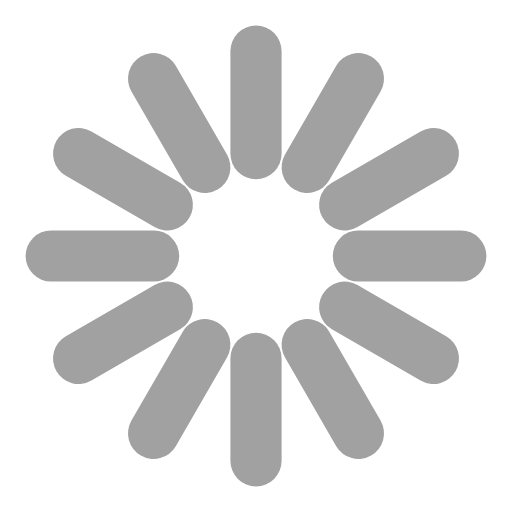
t = 0.00 s
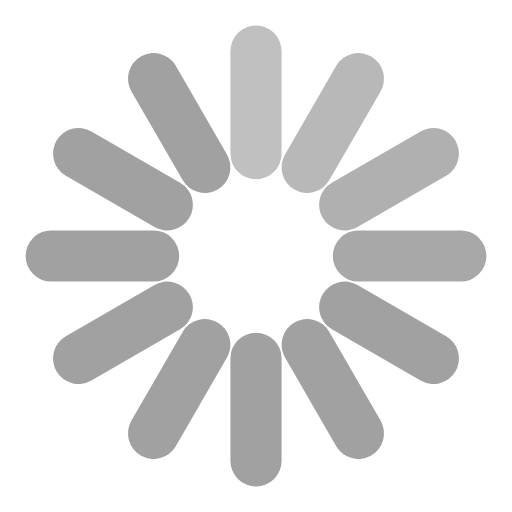
t = 0.33 s
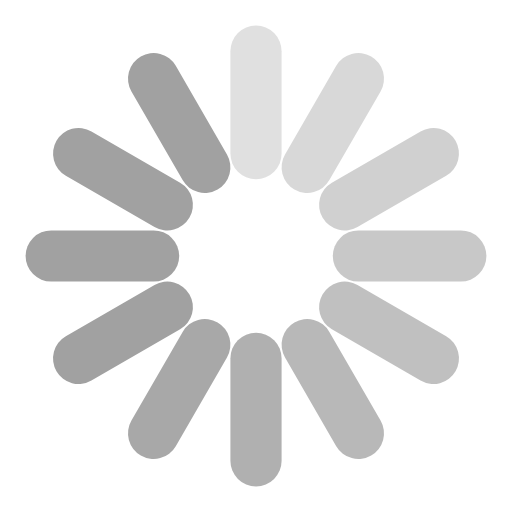
t = 0.67 s
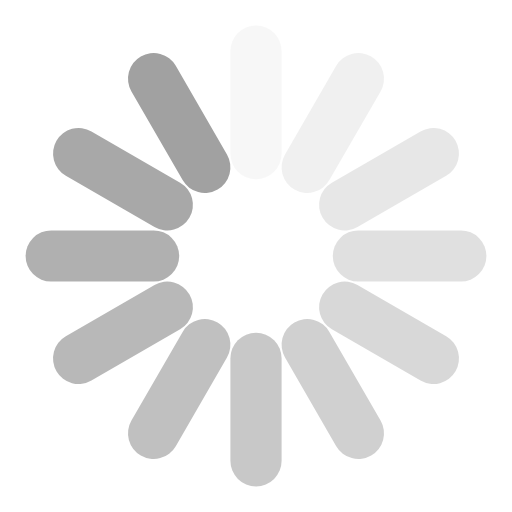
t = 0.92 s
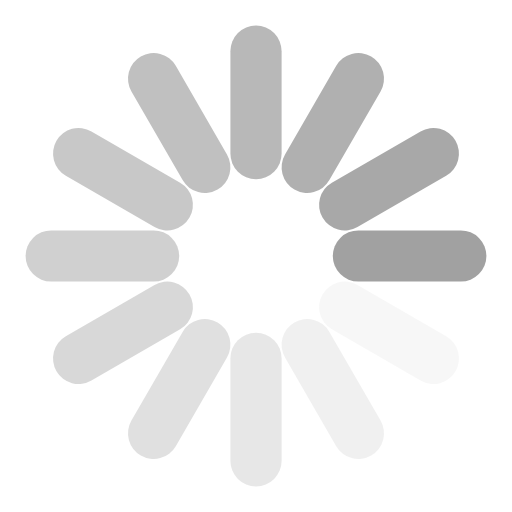
t = 1.25 s
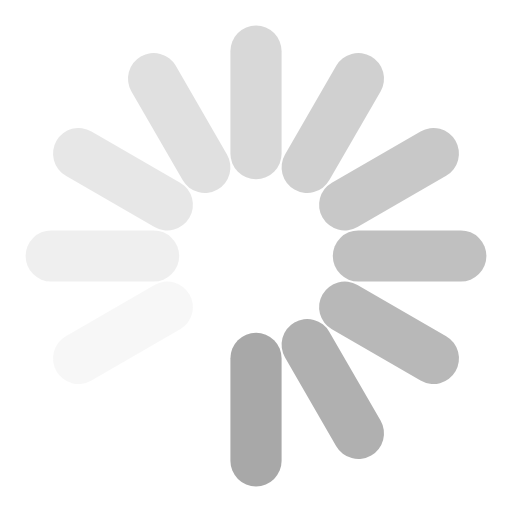
t = 1.58 s

The animated SVG that drew these frames (rendered in a browser with its animation timeline set to each time). Animation: 12 SMIL elements (animate=12); one cycle of 1.92 s, repeats indefinitely.

<svg width='38px' height='38px' xmlns="http://www.w3.org/2000/svg" viewBox="0 0 100 100" preserveAspectRatio="xMidYMid" class="uil-default"><rect x="0" y="0" width="100" height="100" fill="none" class="bk"></rect><rect  x='45' y='35' width='10' height='30' rx='5' ry='5' fill='#a1a1a1' transform='rotate(0 50 50) translate(0 -30)'>  <animate attributeName='opacity' from='1' to='0' dur='1s' begin='0s' repeatCount='indefinite'/></rect><rect  x='45' y='35' width='10' height='30' rx='5' ry='5' fill='#a1a1a1' transform='rotate(30 50 50) translate(0 -30)'>  <animate attributeName='opacity' from='1' to='0' dur='1s' begin='0.08333333333333333s' repeatCount='indefinite'/></rect><rect  x='45' y='35' width='10' height='30' rx='5' ry='5' fill='#a1a1a1' transform='rotate(60 50 50) translate(0 -30)'>  <animate attributeName='opacity' from='1' to='0' dur='1s' begin='0.16666666666666666s' repeatCount='indefinite'/></rect><rect  x='45' y='35' width='10' height='30' rx='5' ry='5' fill='#a1a1a1' transform='rotate(90 50 50) translate(0 -30)'>  <animate attributeName='opacity' from='1' to='0' dur='1s' begin='0.25s' repeatCount='indefinite'/></rect><rect  x='45' y='35' width='10' height='30' rx='5' ry='5' fill='#a1a1a1' transform='rotate(120 50 50) translate(0 -30)'>  <animate attributeName='opacity' from='1' to='0' dur='1s' begin='0.3333333333333333s' repeatCount='indefinite'/></rect><rect  x='45' y='35' width='10' height='30' rx='5' ry='5' fill='#a1a1a1' transform='rotate(150 50 50) translate(0 -30)'>  <animate attributeName='opacity' from='1' to='0' dur='1s' begin='0.4166666666666667s' repeatCount='indefinite'/></rect><rect  x='45' y='35' width='10' height='30' rx='5' ry='5' fill='#a1a1a1' transform='rotate(180 50 50) translate(0 -30)'>  <animate attributeName='opacity' from='1' to='0' dur='1s' begin='0.5s' repeatCount='indefinite'/></rect><rect  x='45' y='35' width='10' height='30' rx='5' ry='5' fill='#a1a1a1' transform='rotate(210 50 50) translate(0 -30)'>  <animate attributeName='opacity' from='1' to='0' dur='1s' begin='0.5833333333333334s' repeatCount='indefinite'/></rect><rect  x='45' y='35' width='10' height='30' rx='5' ry='5' fill='#a1a1a1' transform='rotate(240 50 50) translate(0 -30)'>  <animate attributeName='opacity' from='1' to='0' dur='1s' begin='0.6666666666666666s' repeatCount='indefinite'/></rect><rect  x='45' y='35' width='10' height='30' rx='5' ry='5' fill='#a1a1a1' transform='rotate(270 50 50) translate(0 -30)'>  <animate attributeName='opacity' from='1' to='0' dur='1s' begin='0.75s' repeatCount='indefinite'/></rect><rect  x='45' y='35' width='10' height='30' rx='5' ry='5' fill='#a1a1a1' transform='rotate(300 50 50) translate(0 -30)'>  <animate attributeName='opacity' from='1' to='0' dur='1s' begin='0.8333333333333334s' repeatCount='indefinite'/></rect><rect  x='45' y='35' width='10' height='30' rx='5' ry='5' fill='#a1a1a1' transform='rotate(330 50 50) translate(0 -30)'>  <animate attributeName='opacity' from='1' to='0' dur='1s' begin='0.9166666666666666s' repeatCount='indefinite'/></rect></svg>
